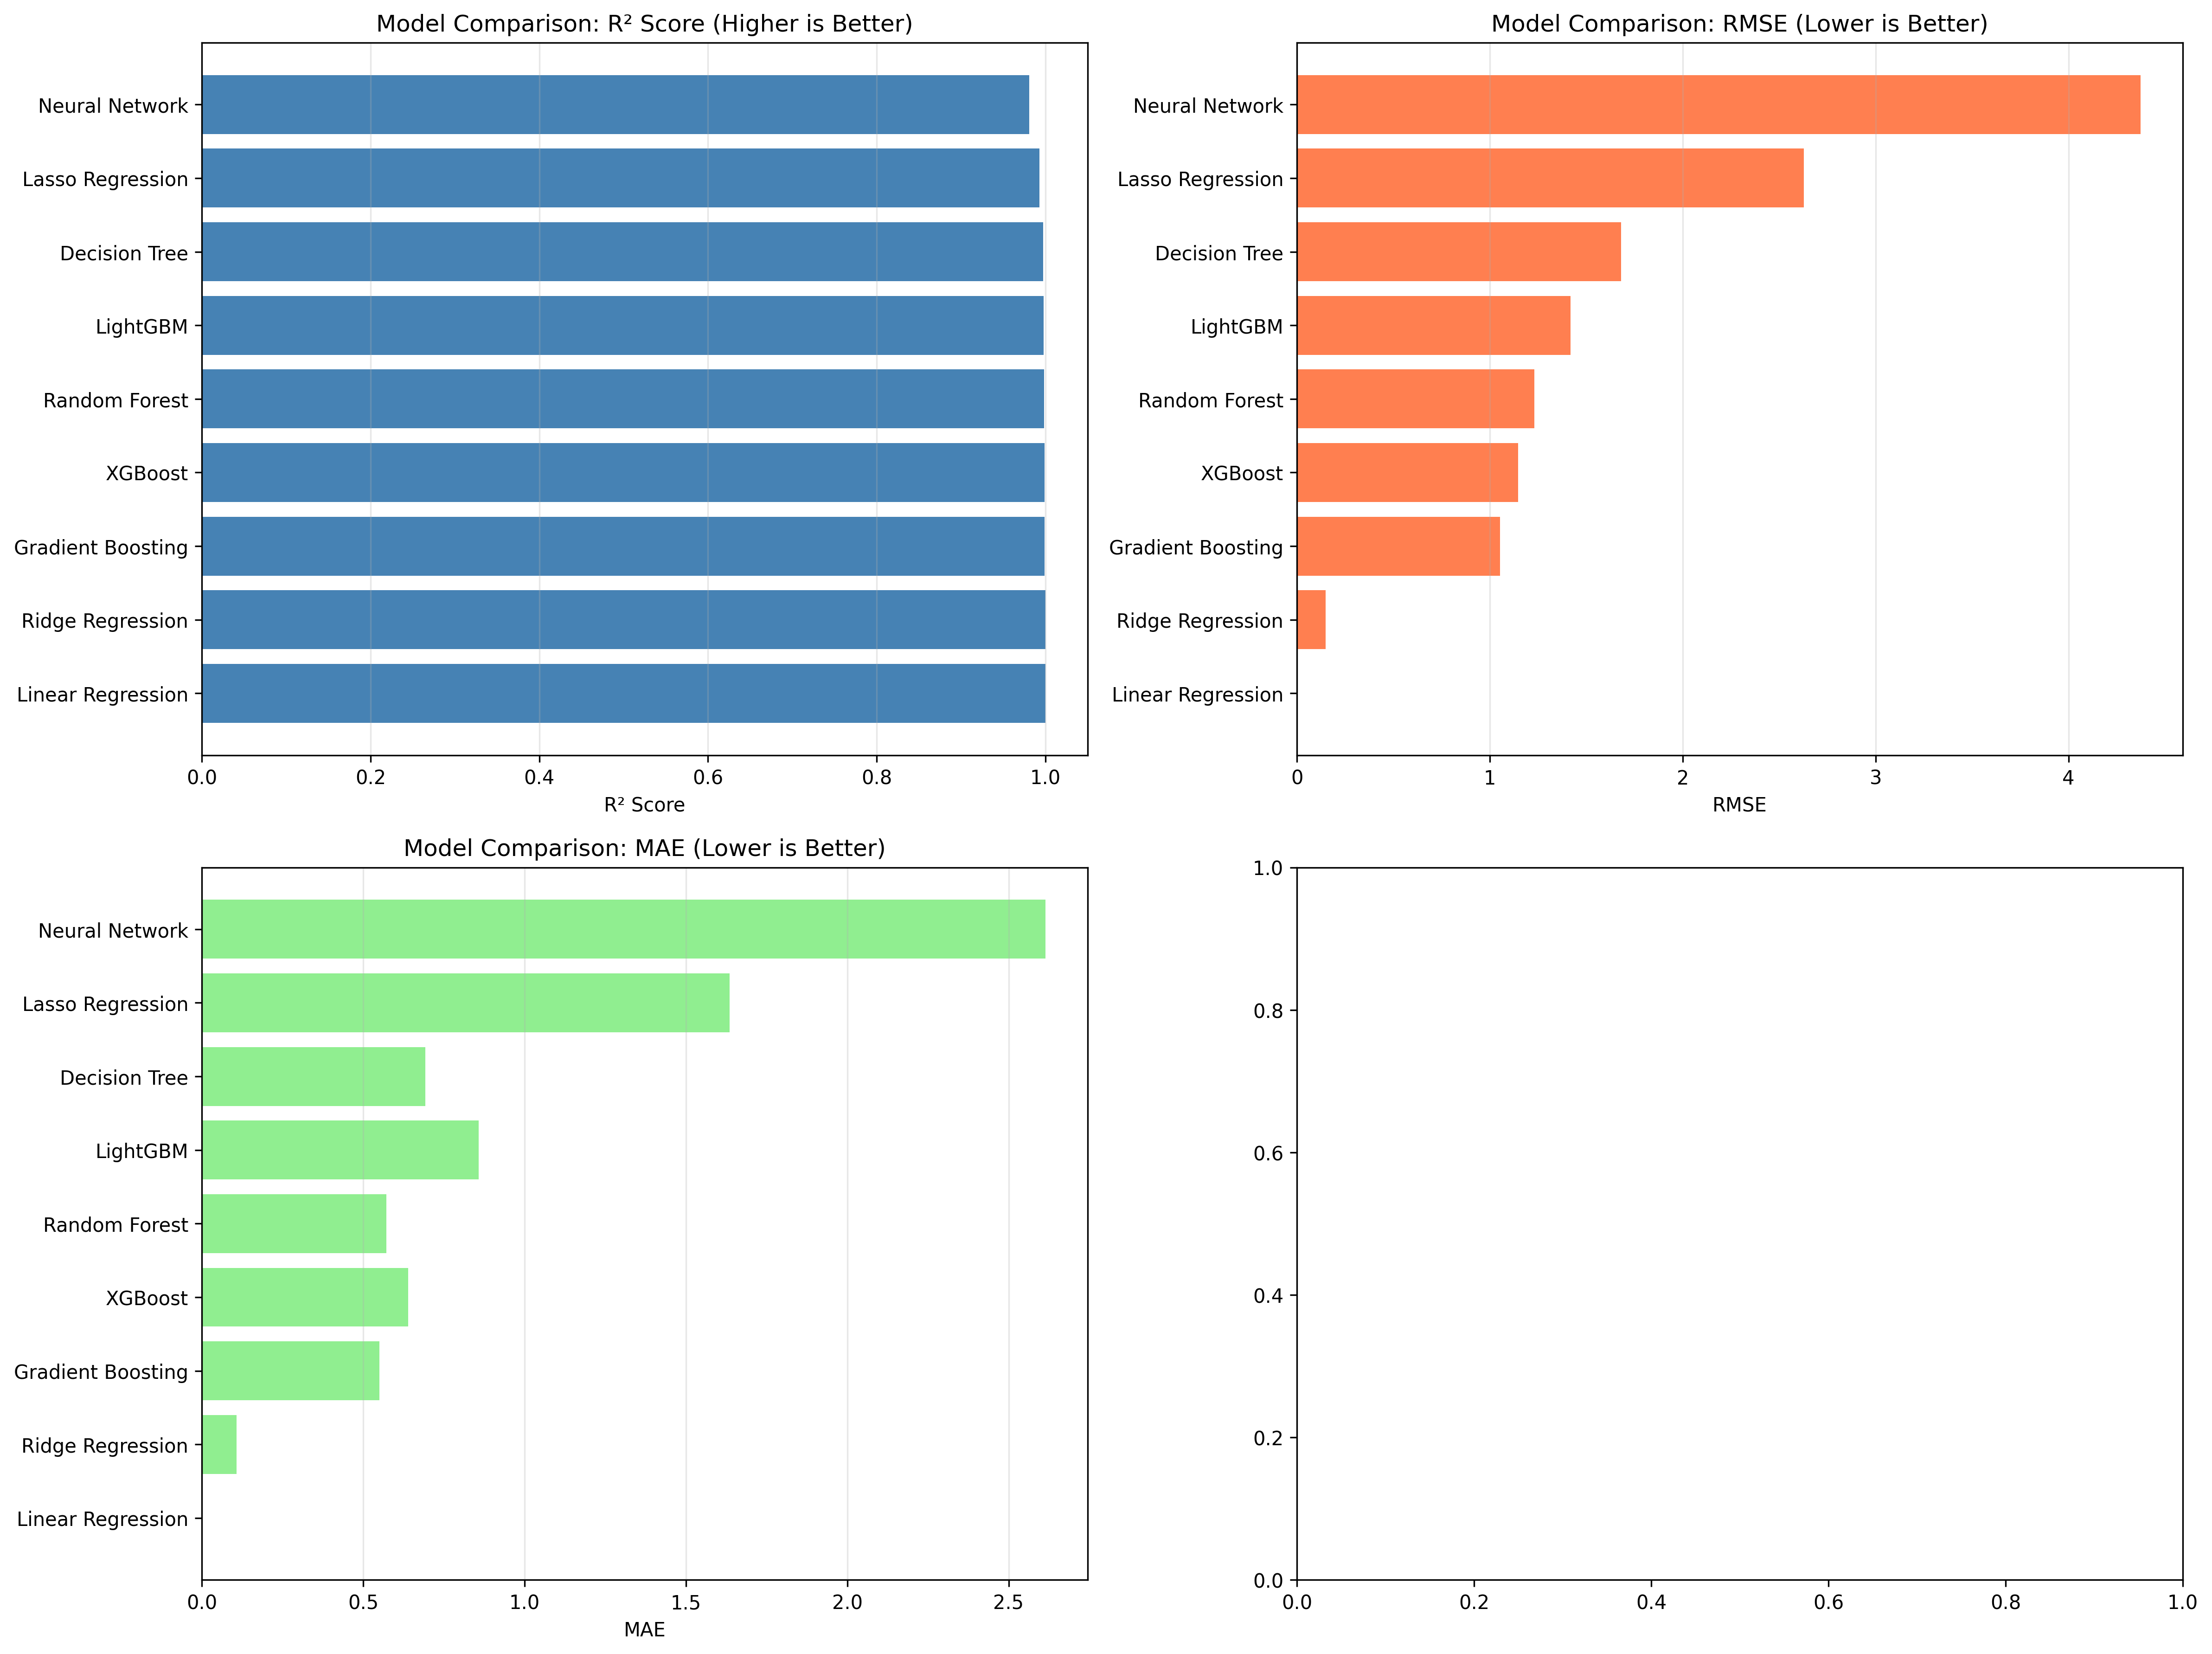

The table this chart was drawn from, first rows:
, RMSE, MAE, R2, MAPE
Linear Regression, 0.0001259, 0.000109, 1, inf
Ridge Regression, 0.1494, 0.1068, 1, inf
Gradient Boosting, 1.054, 0.5501, 0.9989, inf
XGBoost, 1.147, 0.6387, 0.9987, inf
Random Forest, 1.23, 0.5724, 0.9985, inf
LightGBM, 1.418, 0.8577, 0.998, inf
Decision Tree, 1.679, 0.693, 0.9971, inf
Lasso Regression, 2.628, 1.636, 0.993, inf
Neural Network, 4.374, 2.614, 0.9806, inf
